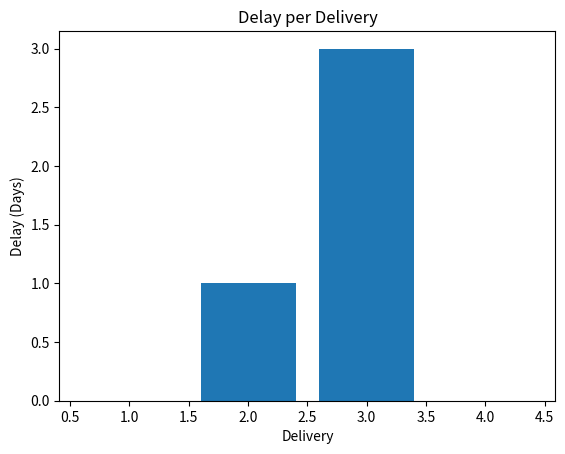

This chart was generated by the following Python code:
import pandas as pd
import matplotlib.pyplot as plt


def main():
    print("Logistics Analysis Project Started")

    data = {
        "Delivery": [1, 2, 3, 4],
        "Delay_days": [0, 1, 3, 0],
        "Cost": [120, 200, 150, 180]
    }

    df = pd.DataFrame(data)

    print("\nDelivery data:")
    print(df)

    average_delay = df["Delay_days"].mean()
    average_cost = df["Cost"].mean()

    print("\nAverage delay:", average_delay)
    print("Average cost:", average_cost)

    # Delay chart
    plt.figure()
    plt.bar(df["Delivery"], df["Delay_days"])
    plt.title("Delay per Delivery")
    plt.xlabel("Delivery")
    plt.ylabel("Delay (Days)")
    plt.show()


if __name__ == "__main__":
    main()
